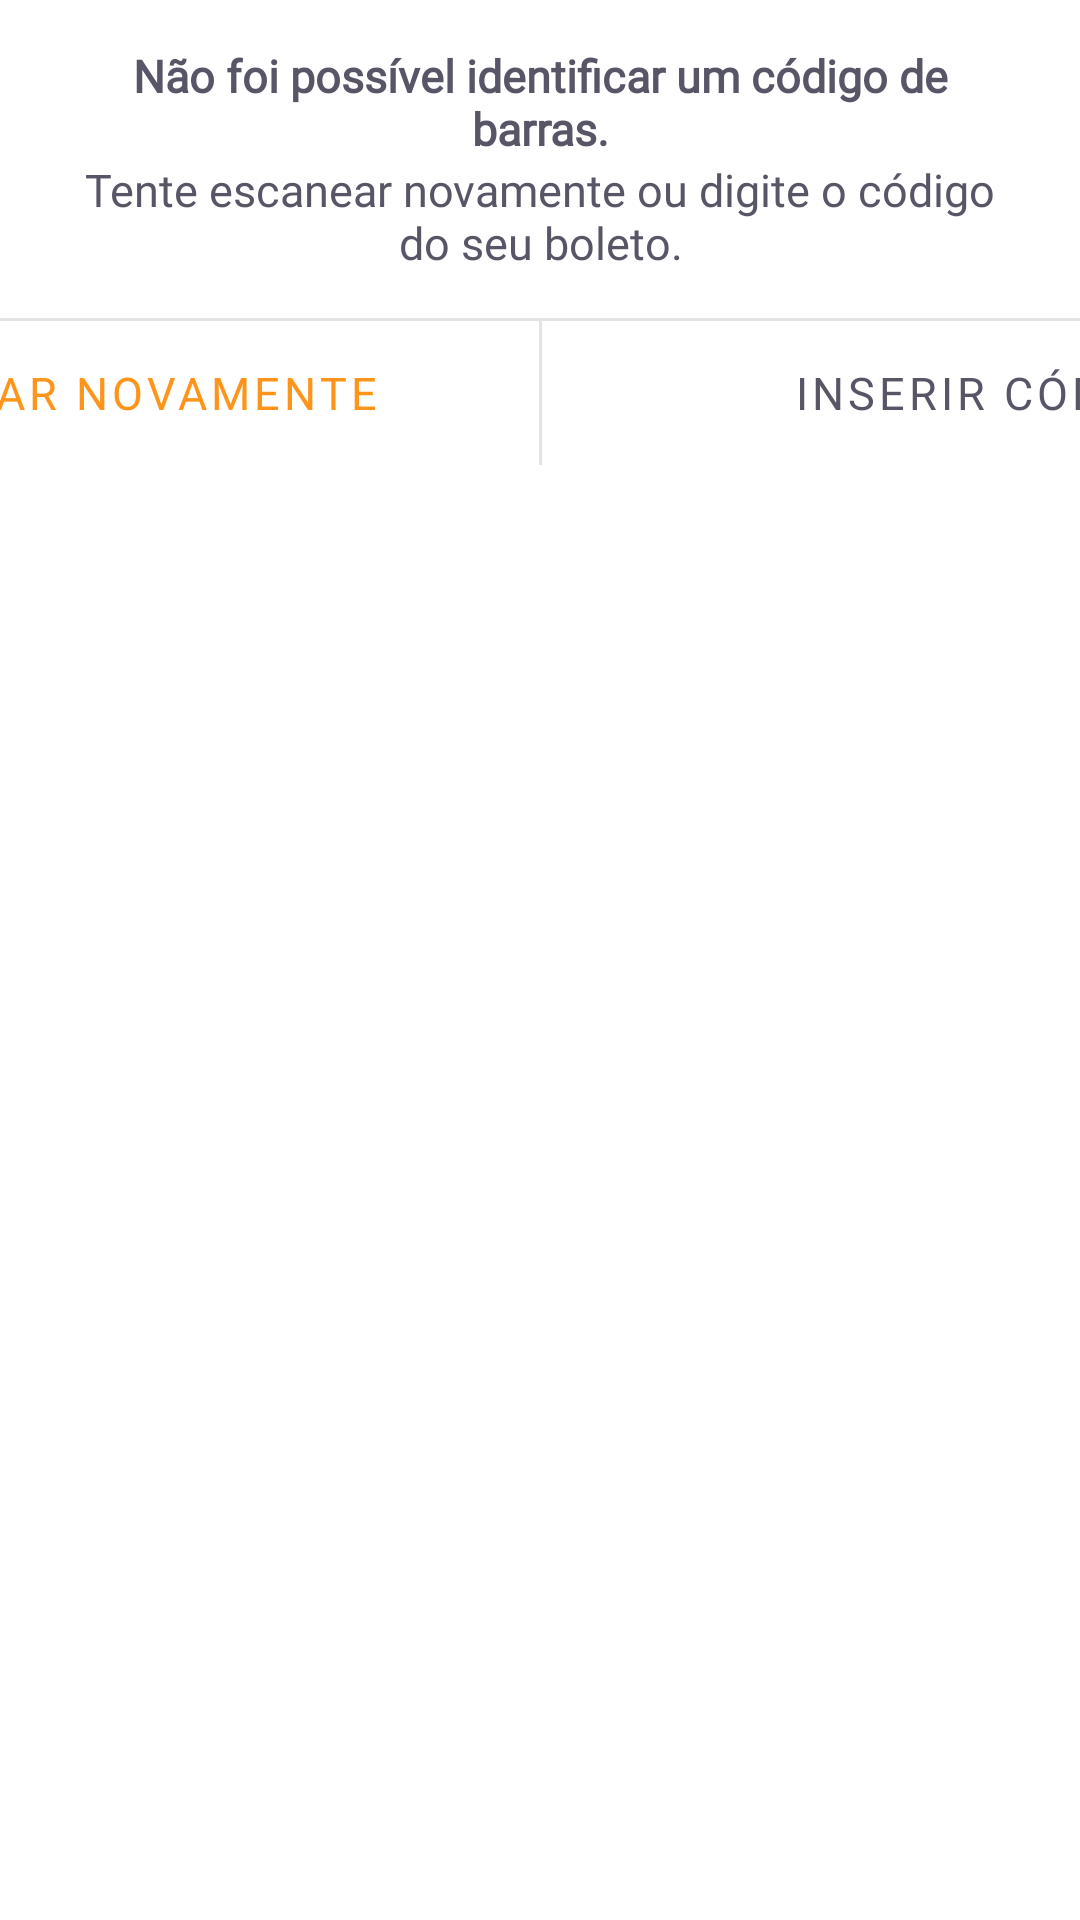

Here is an Android app screen rendered from its layout file. Give the layout XML and the strings, colors and styles it references.
<!-- AndroidManifest.xml: application theme Theme.Payflowkotlin -->
<!-- res/layout/bottomsheet_barcodescanner.xml -->
<?xml version="1.0" encoding="utf-8"?>
<LinearLayout
    xmlns:android="http://schemas.android.com/apk/res/android"
    xmlns:app="http://schemas.android.com/apk/res-auto"
    xmlns:tools="http://schemas.android.com/tools"
    app:behavior_hideable="false"
    app:behavior_peekHeight="0dp"
    app:layout_behavior="@string/bottom_sheet_behavior"
    android:id="@+id/layout_bottomsheet_codescanner_fail"
    android:layout_width="match_parent"
    android:layout_height="wrap_content"
    android:background="@color/background"
    android:orientation="vertical">

    <TextView
        android:layout_width="match_parent"
        android:layout_height="wrap_content"
        android:layout_marginTop="15dp"
        android:text="Não foi possível identificar um código de barras."
        android:layout_marginHorizontal="20dp"
        android:textAlignment="center"
        android:fontFamily="@font/inter"
        android:textStyle="bold"
        android:textSize="15sp"
        android:textColor="@color/heading"/>

    <TextView
        android:layout_width="match_parent"
        android:layout_height="wrap_content"
        android:layout_marginBottom="15dp"
        android:layout_marginHorizontal="20dp"
        android:textAlignment="center"
        android:fontFamily="@font/inter"
        android:textSize="15sp"
        android:textColor="@color/heading"
        android:text="Tente escanear novamente ou digite o código do seu boleto."/>

    <View
        android:layout_width="match_parent"
        android:layout_height="1dp"
        android:background="#E3E3E5"/>

    <LinearLayout
        android:layout_width="match_parent"
        android:layout_height="wrap_content"
        android:gravity="center_horizontal"
        android:orientation="horizontal">

        <com.google.android.material.button.MaterialButton
        android:id="@+id/buttonScanAgain"
        android:layout_width="300dp"
        android:layout_height="wrap_content"
        android:outlineProvider="none"
        android:background="@drawable/ripple_button_default"
        android:text="Escanear novamente"
        android:fontFamily="@font/inter"
        android:textSize="15sp"
        android:textColor="@color/primaryColor"
        app:backgroundTint="@color/background" />

        <View
            android:layout_width="1dp"
            android:layout_height="match_parent"
            android:background="#E3E3E5"/>

        <com.google.android.material.button.MaterialButton
            android:id="@+id/buttonInsertCode"
            android:layout_width="300dp"
            android:layout_height="wrap_content"
            android:outlineProvider="none"
            android:background="@drawable/ripple_button_default"
            android:text="Inserir código"
            android:fontFamily="@font/inter"
            android:textSize="15sp"
            android:textColor="@color/heading"
            app:backgroundTint="@color/background" />
    </LinearLayout>

</LinearLayout>
<!-- resources referenced by this layout -->
<resources>
  <color name="background">#FFFFFFFF</color>
  <color name="heading">#FF585666</color>
  <color name="primaryColor">#FFFF941A</color>
  <!-- drawable ripple_button_default (drawable) -->
  <?xml version="1.0" encoding="utf-8"?>
  <ripple xmlns:android="http://schemas.android.com/apk/res/android"
      android:color="@color/primaryColor">
      <item android:id="@android:id/mask">
          <shape android:shape="rectangle">
              <corners android:radius="5dp"/>
              <solid android:color="@color/primaryColor"/>
          </shape>
      </item>
  
      <item>
          <shape android:shape="rectangle">
              <solid android:color="@color/background" />
              <corners android:radius="5dp"/>
              <stroke
                  android:width="1dp"
                  android:color="#E3E3E5" />
          </shape>
      </item>
  </ripple>
  <style name="Theme.Payflowkotlin" parent="Theme.MaterialComponents.DayNight.NoActionBar">
          
          <item name="colorPrimary">@color/primaryColor</item>
          <item name="colorPrimaryVariant">@color/primaryColor</item>
          
          <item name="android:statusBarColor" tools:targetApi="l">?attr/colorPrimaryVariant</item>
          
      </style>
</resources>
